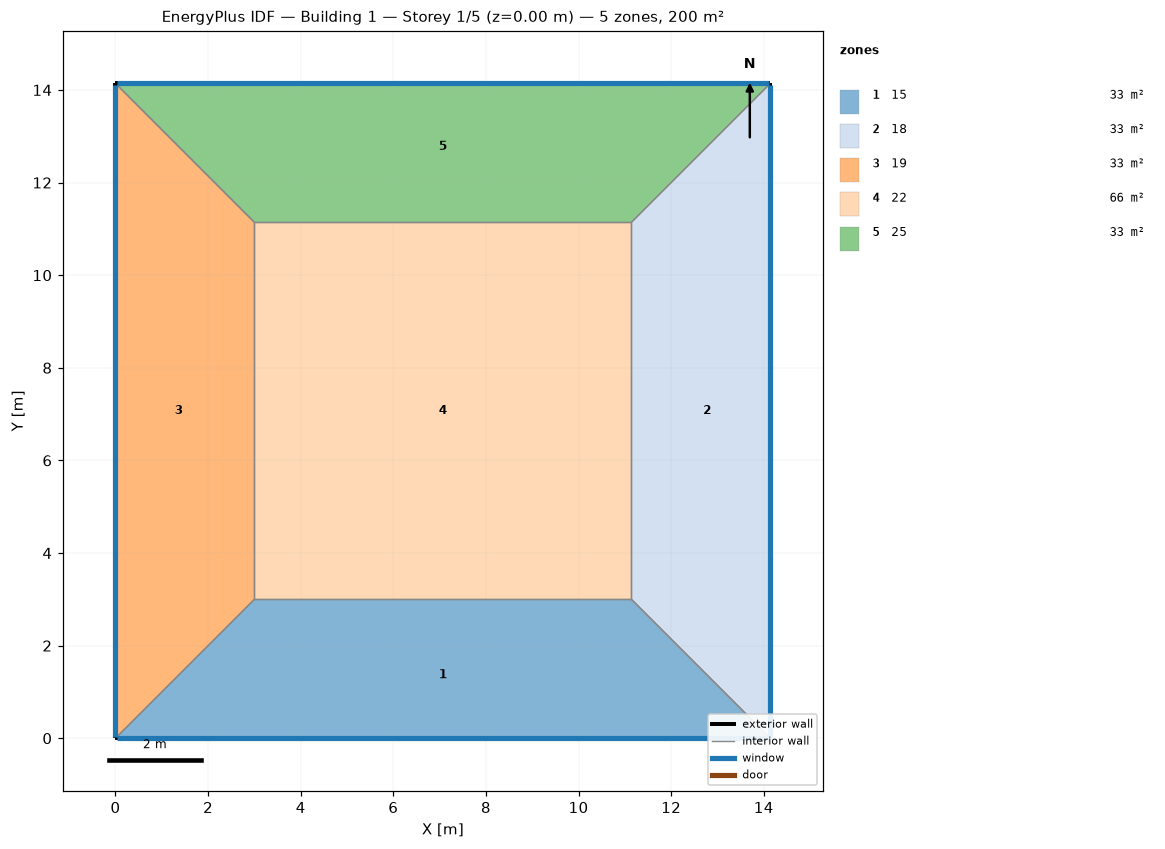
=== STOREY PLAN SPEC (per zone: floor XY polygon, exterior-wall plan segments, windows/doors) ===
zone 1: 15  (33.4 m²)
  floor: (14.14, 0.00) (0.00, 0.00) (3.00, 3.00) (11.14, 3.00)
  exterior wall: (0.00, 0.00) – (14.14, 0.00)  [14.1 m]
    window: (0.03, 0.00) – (14.12, 0.00)  [5.7 m²]
  interior walls: 3
zone 2: 18  (33.4 m²)
  floor: (14.14, 14.14) (14.14, 0.00) (11.14, 3.00) (11.14, 11.14)
  exterior wall: (14.14, 0.00) – (14.14, 14.14)  [14.1 m]
    window: (14.14, 0.03) – (14.14, 14.12)  [5.7 m²]
  interior walls: 3
zone 3: 19  (33.4 m²)
  floor: (0.00, 0.00) (0.00, 14.14) (3.00, 11.14) (3.00, 3.00)
  exterior wall: (0.00, 14.14) – (0.00, 0.00)  [14.1 m]
    window: (0.00, 14.12) – (0.00, 0.03)  [5.7 m²]
  interior walls: 3
zone 4: 22  (66.3 m²)
  floor: (3.00, 3.00) (3.00, 11.14) (11.14, 11.14) (11.14, 3.00)
  interior walls: 4
zone 5: 25  (33.4 m²)
  floor: (0.00, 14.14) (14.14, 14.14) (11.14, 11.14) (3.00, 11.14)
  exterior wall: (14.14, 14.14) – (0.00, 14.14)  [14.1 m]
    window: (14.12, 14.14) – (0.03, 14.14)  [5.7 m²]
  interior walls: 3

=== DERIVED (storey summary) ===
Building: Building 1
Storey: 1 of 5  (floor level z = 0.00 m)
Storey gross floor area: 200.0 m²
Zones on this storey: 5
  - 15: floor 33.4 m²; exterior wall 14.1 m (56.6 m²); 1 window(s) 5.7 m²; WWR 10.0%
  - 18: floor 33.4 m²; exterior wall 14.1 m (56.6 m²); 1 window(s) 5.7 m²; WWR 10.0%
  - 19: floor 33.4 m²; exterior wall 14.1 m (56.6 m²); 1 window(s) 5.7 m²; WWR 10.0%
  - 22: floor 66.3 m²
  - 25: floor 33.4 m²; exterior wall 14.1 m (56.6 m²); 1 window(s) 5.7 m²; WWR 10.0%
Zone adjacency (shared interzone walls):
  - 15 ↔ 18
  - 15 ↔ 19
  - 15 ↔ 22
  - 18 ↔ 22
  - 18 ↔ 25
  - 19 ↔ 22
  - 19 ↔ 25
  - 22 ↔ 25